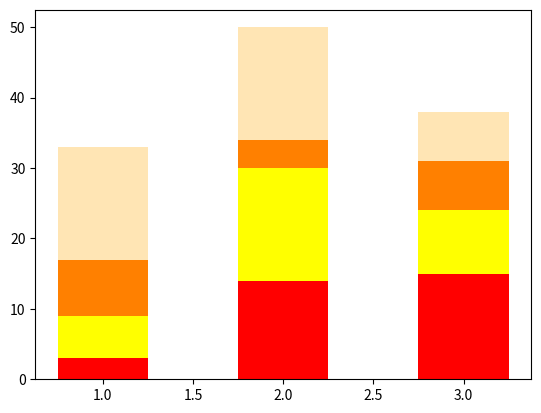

This chart was generated by the following Python code: (Note: this script raises an exception after producing the figure.)
#!/usr/bin/env python3
import numpy as np
import matplotlib.pyplot as plt

np.random.seed(5)
fruit = np.random.randint(0, 20, (4,3))

apples = plt.bar([1, 2, 3], fruit[0], 0.5, color='red')
bananas = plt.bar([1, 2, 3], fruit[1], 0.5, bottom=fruit[0], color='yellow')
oranges = plt.bar([1, 2, 3], fruit[2], 0.5,
                  bottom=fruit[0] + fruit[1], color='#ff8000')
peaches = plt.bar([1, 2, 3], fruit[3], 0.5,
                  bottom=fruit[0] + fruit[1] + fruit[2], color='#ffe5b4')

plt.xlim(0.6, 3.4, 1)
plt.xticks(np.arange(1, 4, 1), ('Farrah', 'Fred', 'Felicia'))
plt.ylim(0, 80, 10)
plt.xlabel('')
plt.ylabel('Quantity of Fruit')
plt.legend((apples[0], bananas[0], oranges[0], peaches[0]),
           ('apples', 'bananas', 'oranges', 'peaches'))
plt.title('Number of Fruit per Person')

plt.show()
